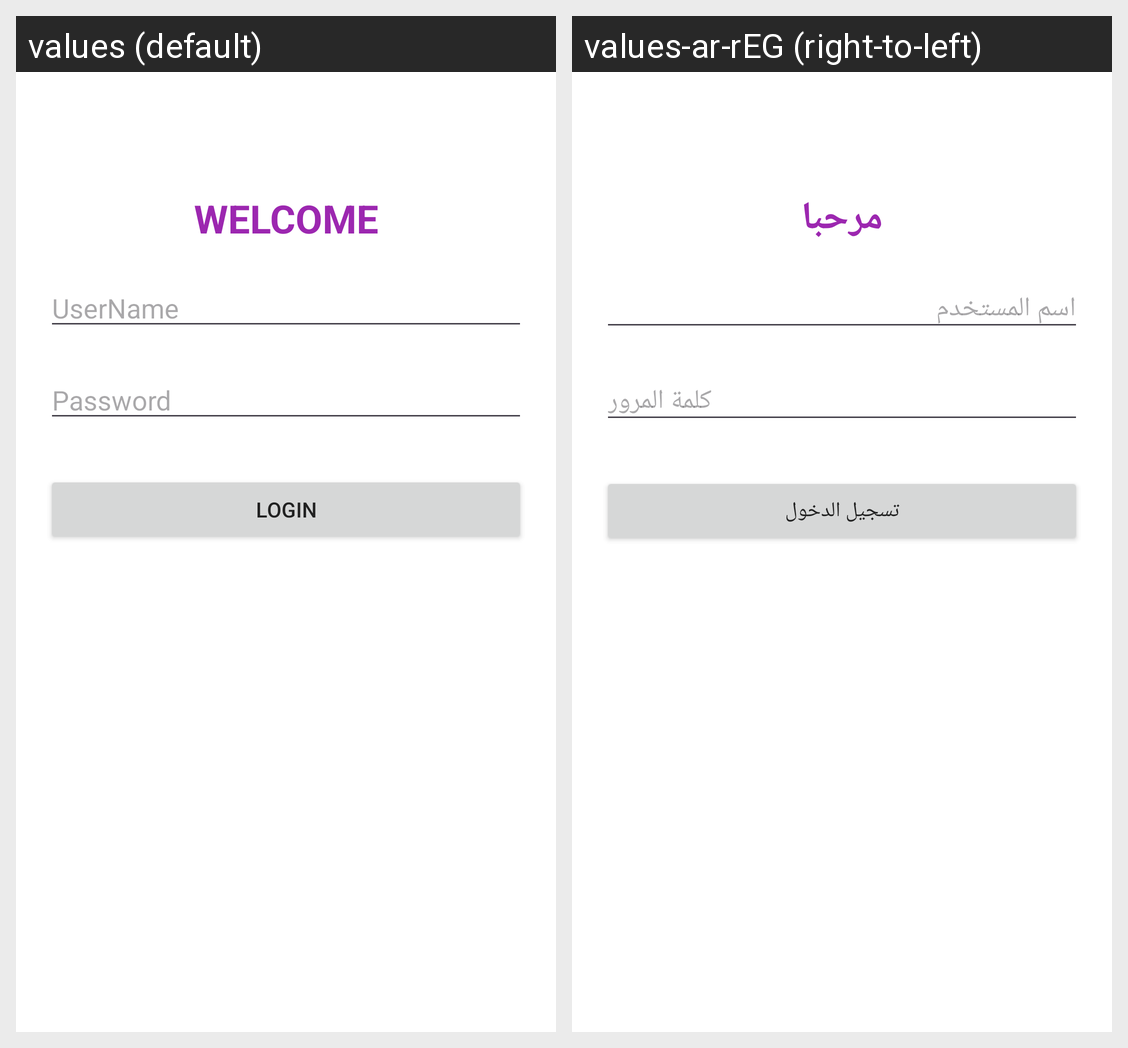

Here is an Android app screen in its default locale and in the app's own translations. Write out the translated-string differences for the strings that appear on this screen.
Android screen res/layout/activity_main.xml rendered under 2 locales, left to right: values (default), values-ar-rEG (right-to-left). Device: Nexus 5 (rendered at 1080×1920; each locale shown at half size, 540×960, under a caption strip naming it); theme Theme.MyApplication1.
Strings drawn on this screen, with the default value and each locale's value (text and hints the layout hard-codes, and strings that could not be matched under every locale, appear in the picture but are not listed):

Welcome
  values: WELCOME
  values-ar-rEG: مرحبا

username
  values: UserName
  values-ar-rEG: اسم المستخدم

password
  values: Password
  values-ar-rEG: كلمة المرور

login
  values: LOGIN
  values-ar-rEG: تسجيل الدخول
